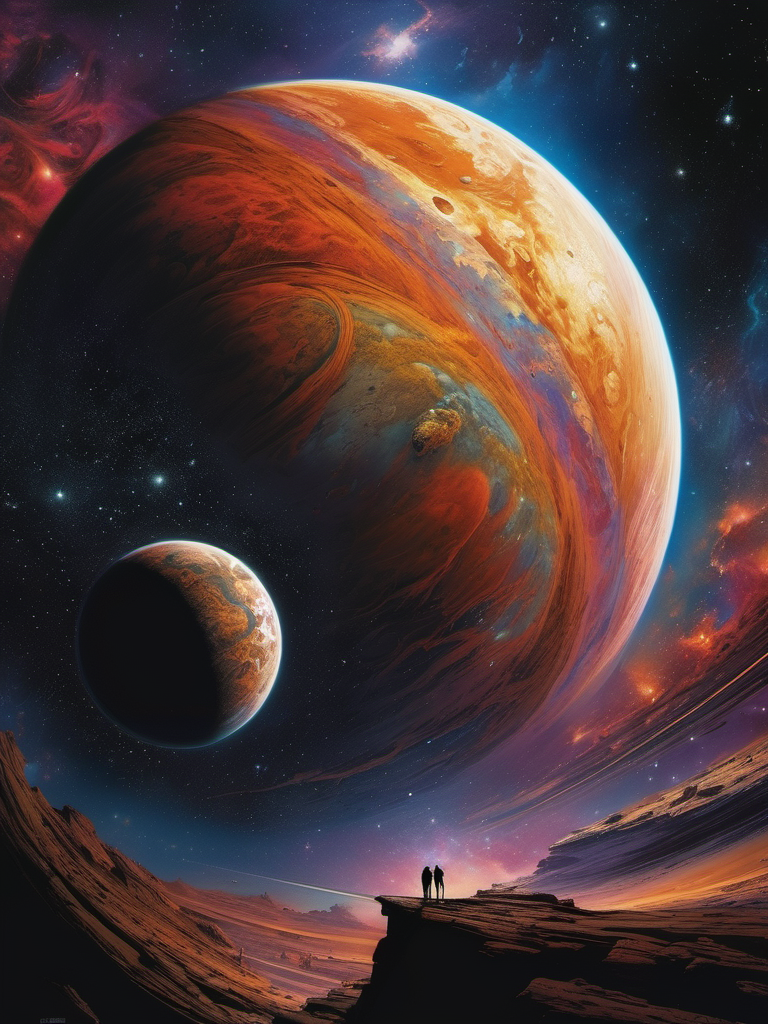
Generation parameters embedded in this image by AUTOMATIC1111 Stable Diffusion web UI or a fork of it (Forge, ...) (PNG 'parameters' text chunk):
A beautiful planet in a galaxy of swirling colors, poignant loneliness, stunning realism, cosmic chaos, emotional depth, 12K, hyperrealism, unforgettable, dark, introspective, in the style of mike deodato, realistic detail, realistic hyper-detailed rendering, realistic painted still lifes, insanely intricate
Negative prompt: blurry, plastic, grainy, duplicate, [deformed | disfigured], poorly drawn, [bad : wrong] anatomy, [extra | missing | floating | disconnected] limb, (mutated hands and fingers), text, name, signature, watermark, worst quality, jpeg artifacts, (boring composition, uninteresting:1.1)
Steps: 30, Sampler: DPM++ 2M Karras, CFG scale: 7, Seed: 620734173, Size: 768x1024, Model hash: 31e35c80fc, Model: sd_xl_base_1.0, Version: v1.6.0-2-g4afaaf8a